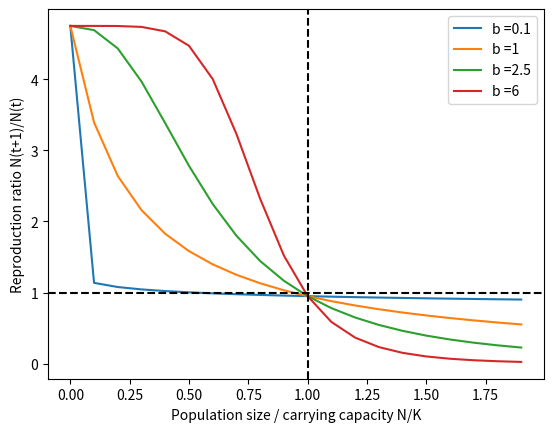

Write Python code to recreate this figure.
'''
Created on 11.11.2014

[redacted]
'''
import numpy as np
import matplotlib.pyplot as plt

b = 1
d = 0.05
r = 5
blist = [0.1,1,2.5,6]

for b in blist:
    popList=[]
    repList=[]
    
    for pop in np.arange(0.,2.,0.1):
        popList.append(pop)
        rep = ((1-d)*r)/(1+(r-1)*(pop)**b)
        repList.append(rep)
    
    plt.plot(popList,repList, label = 'b =' + str(b))
    plt.legend()
    
    
plt.xlabel('Population size / carrying capacity N/K')
plt.ylabel('Reproduction ratio N(t+1)/N(t)')
plt.axhline(y=1, color='k', linestyle='--')
plt.axvline(x=1, color='k', linestyle='--')
plt.show()